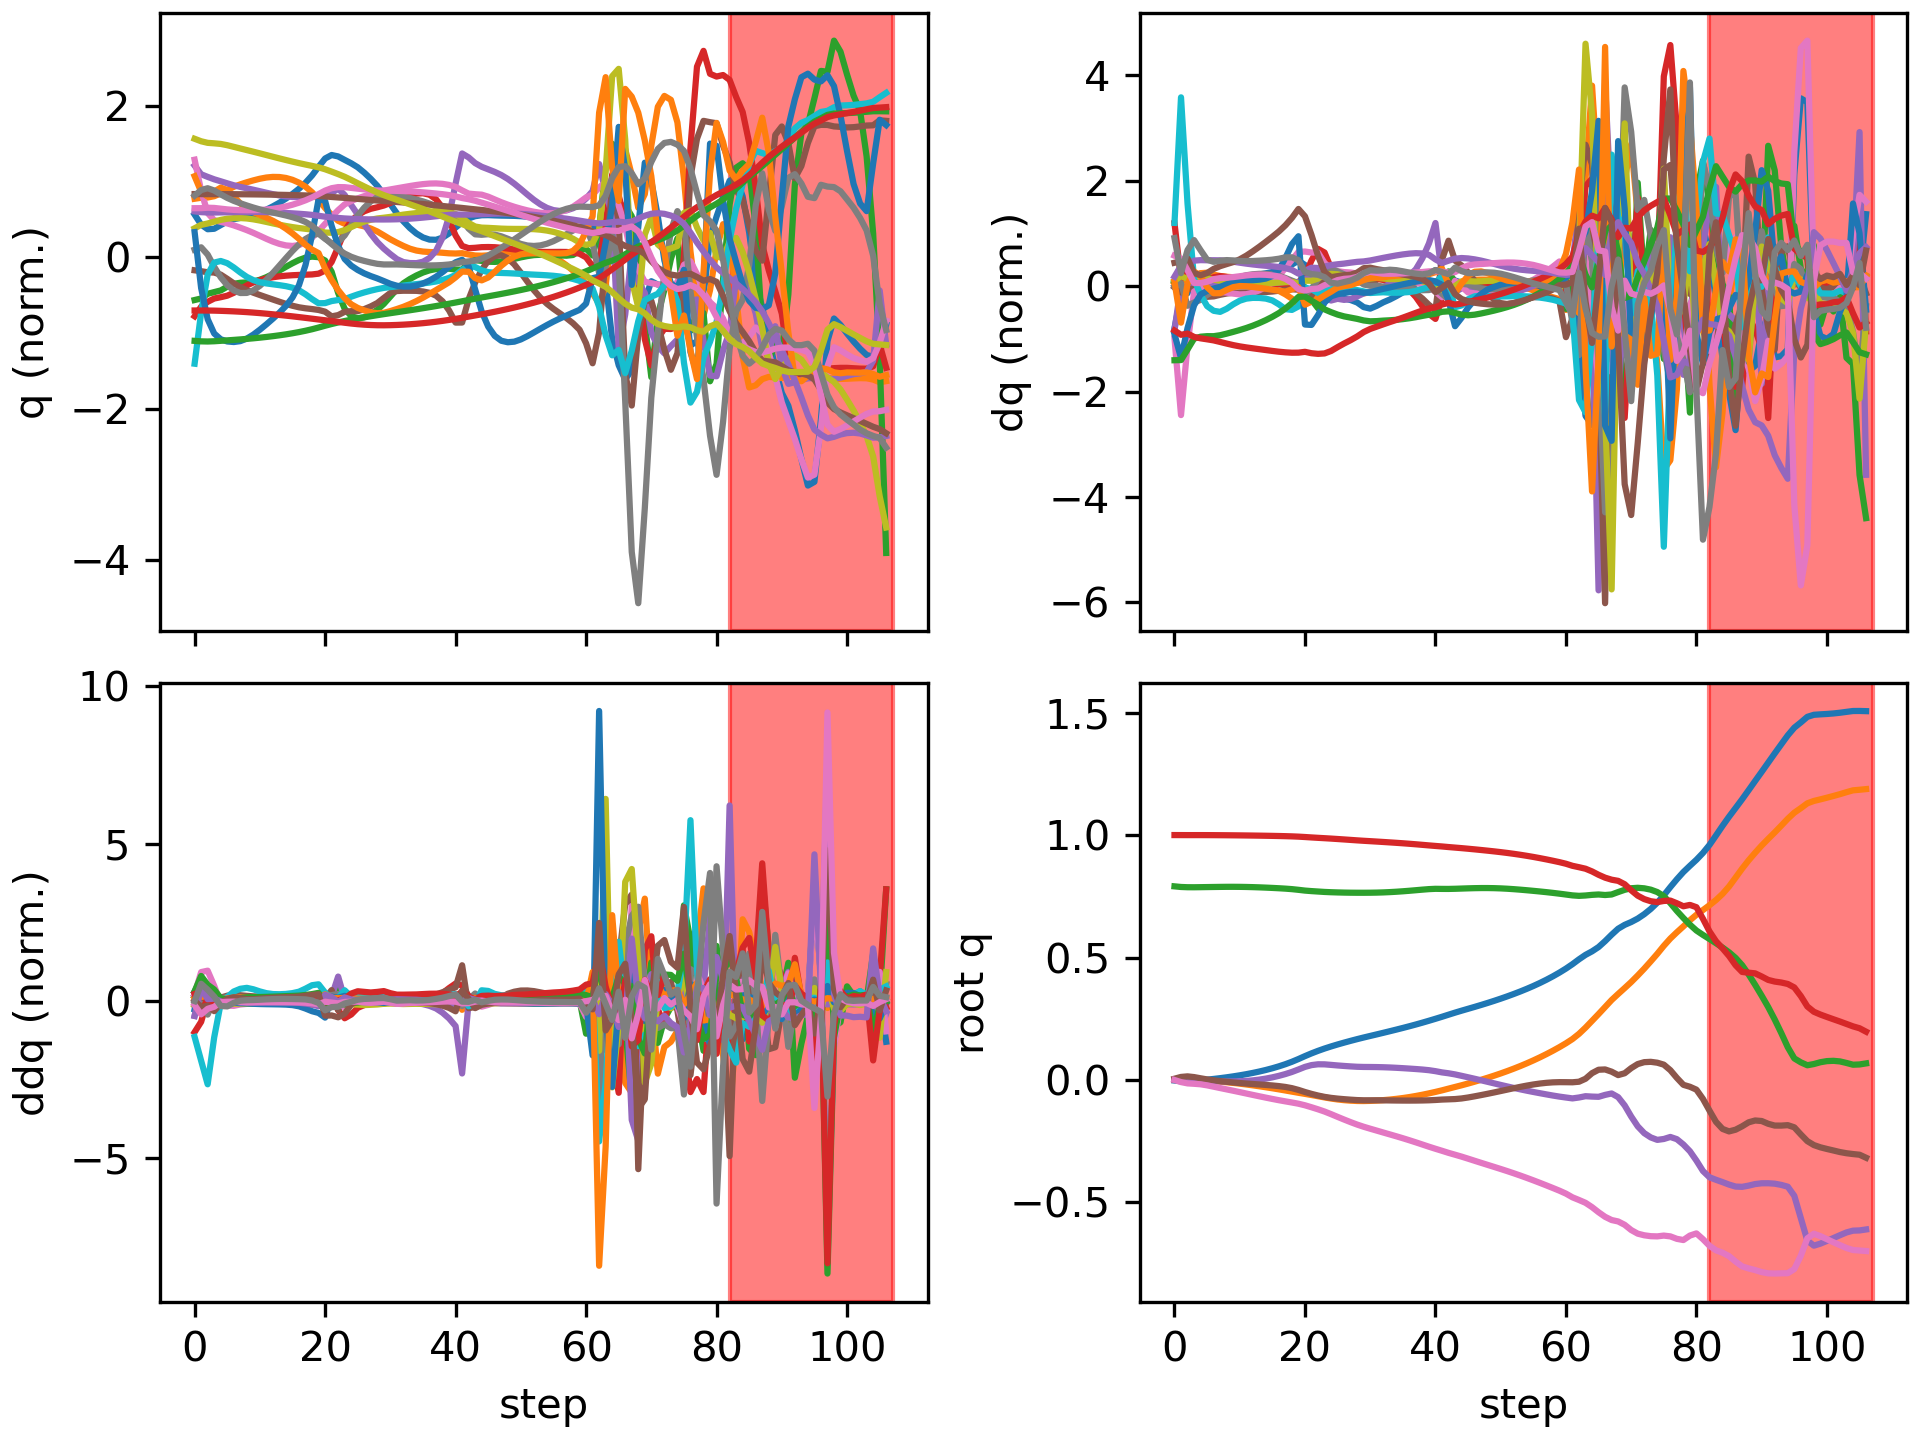

The data file committed next to this chart (first rows):
floating_base_joint_x, floating_base_joint_y, floating_base_joint_z, floating_base_joint_qw, floating_base_joint_qx, floating_base_joint_qy, floating_base_joint_qz, left_hip_pitch_joint_q, left_hip_roll_joint_q, left_hip_yaw_joint_q, left_knee_joint_q, left_ankle_pitch_joint_q, left_ankle_roll_joint_q, right_hip_pitch_joint_q, right_hip_roll_joint_q, right_hip_yaw_joint_q, right_knee_joint_q, right_ankle_pitch_joint_q, right_ankle_roll_joint_q, floating_base_joint_vx, floating_base_joint_vy, floating_base_joint_vz, floating_base_joint_wx, floating_base_joint_wy
-0.002163, 0.0003079, 0.7906, 1, 0.0001796, 0.005244, -0.0001605, -0.05457, -0.001825, -0.002892, 0.1246, -0.07663, 9.044684757755192e-05, -0.05477, -0.0004151, 0.003146, 0.1247, -0.07667, -8.17480756483797e-06, -0.1115, 0.02754, -0.2076, 0.02949, 0.5841
-0.005277, 0.0003337, 0.788, 0.9999, 0.0003129, 0.01243, -0.008579, -0.09054, 0.001151, 0.0001822, 0.1748, -0.1116, -0.001627, -0.1991, 0.003761, 0.01767, 0.4684, -0.266, -0.02173, -0.1099, -0.02268, -0.05613, 0.06104, 0.4727
-0.00622, 0.0001052, 0.787, 0.9998, 0.001612, 0.01473, -0.01389, -0.1071, 0.001928, 0.00955, 0.2003, -0.1221, -0.00368, -0.3028, -0.009176, 0.0237, 0.7229, -0.3713, -0.02862, 0.00754, -0.008113, -0.04182, 0.121, 0.01192
-0.004612, -0.0005117, 0.7869, 0.9998, 0.001001, 0.0118, -0.01552, -0.1055, 0.005714, 0.01287, 0.2176, -0.132, -0.004248, -0.3357, -0.03082, 0.03149, 0.8032, -0.4198, -0.02155, 0.1266, -0.04816, 0.01272, -0.1842, -0.4855
-0.001815, -0.00165, 0.7872, 0.9998, -0.001191, 0.006899, -0.0176, -0.09233, 0.01415, 0.01618, 0.2245, -0.1399, -0.008157, -0.3438, -0.0496, 0.0391, 0.8139, -0.4392, -0.01612, 0.1481, -0.06488, 0.01963, -0.2292, -0.4897
0.001219, -0.003082, 0.7876, 0.9998, -0.0034, 0.002329, -0.0219, -0.07923, 0.02443, 0.0236, 0.2325, -0.1481, -0.0162, -0.3508, -0.0636, 0.04426, 0.7992, -0.4467, -0.01941, 0.1539, -0.0767, 0.01774, -0.1844, -0.4347
0.004276, -0.004764, 0.788, 0.9996, -0.004926, -0.001418, -0.02739, -0.0711, 0.03362, 0.0294, 0.2475, -0.156, -0.02483, -0.3602, -0.07292, 0.04673, 0.7705, -0.4486, -0.02842, 0.1535, -0.08947, 0.01825, -0.09779, -0.3376
0.00745, -0.006767, 0.7884, 0.9994, -0.005738, -0.004518, -0.03299, -0.06659, 0.04098, 0.03146, 0.267, -0.1625, -0.03208, -0.3708, -0.0775, 0.04702, 0.7371, -0.4456, -0.03813, 0.1643, -0.108, 0.01695, -0.04093, -0.2948
0.01091, -0.009146, 0.7887, 0.9992, -0.00603, -0.007355, -0.03844, -0.06208, 0.0472, 0.03219, 0.2861, -0.1683, -0.03786, -0.3822, -0.07734, 0.0452, 0.7072, -0.437, -0.04548, 0.1818, -0.1272, 0.009556, 0.002078, -0.2777
0.01475, -0.0119, 0.7887, 0.999, -0.005885, -0.01001, -0.04392, -0.05565, 0.05282, 0.03391, 0.3018, -0.174, -0.04271, -0.3947, -0.07279, 0.04151, 0.6855, -0.4235, -0.05046, 0.2011, -0.1453, -0.002199, 0.04339, -0.2547
0.01898, -0.01497, 0.7885, 0.9987, -0.005219, -0.01241, -0.04954, -0.04709, 0.05772, 0.03746, 0.3138, -0.18, -0.04714, -0.4085, -0.06464, 0.03641, 0.6718, -0.407, -0.05432, 0.2215, -0.1603, -0.0155, 0.1005, -0.2219
0.02365, -0.01832, 0.7881, 0.9984, -0.003859, -0.01452, -0.05525, -0.03681, 0.06138, 0.04262, 0.3226, -0.1861, -0.05146, -0.4225, -0.05399, 0.03038, 0.6635, -0.3888, -0.05818, 0.2438, -0.1726, -0.02828, 0.1762, -0.1897
0.0288, -0.02189, 0.7874, 0.998, -0.001649, -0.01643, -0.06095, -0.02509, 0.06321, 0.04889, 0.3291, -0.192, -0.05577, -0.4355, -0.0418, 0.02414, 0.6574, -0.3697, -0.06258, 0.2693, -0.1833, -0.03963, 0.2659, -0.1674
0.03451, -0.02568, 0.7865, 0.9976, 0.001496, -0.01827, -0.06658, -0.01194, 0.06285, 0.05588, 0.3338, -0.1971, -0.06001, -0.4461, -0.02875, 0.01822, 0.6517, -0.3493, -0.0677, 0.2982, -0.1938, -0.04935, 0.3616, -0.1587
0.04084, -0.02967, 0.7854, 0.9972, 0.005622, -0.02018, -0.07209, 0.002825, 0.06004, 0.0632, 0.3373, -0.201, -0.06403, -0.4533, -0.01551, 0.01285, 0.6449, -0.3264, -0.07359, 0.3307, -0.2041, -0.05757, 0.463, -0.1649
0.04787, -0.03388, 0.7842, 0.9967, 0.01075, -0.02236, -0.07745, 0.01945, 0.05453, 0.07039, 0.3396, -0.2032, -0.06765, -0.4557, -0.002692, 0.008135, 0.6348, -0.2979, -0.08031, 0.3673, -0.2144, -0.06496, 0.5678, -0.1878
0.0557, -0.03828, 0.7828, 0.9961, 0.01691, -0.02499, -0.08258, 0.0382, 0.04606, 0.07685, 0.3413, -0.2037, -0.0706, -0.4516, 0.009022, 0.00418, 0.6175, -0.2562, -0.08788, 0.4087, -0.2238, -0.07455, 0.678, -0.2305
0.06447, -0.04285, 0.7812, 0.9955, 0.02417, -0.02846, -0.08737, 0.05987, 0.03403, 0.08156, 0.3425, -0.2024, -0.07254, -0.4388, 0.01859, 0.0007437, 0.5902, -0.1878, -0.09623, 0.4586, -0.231, -0.08902, 0.8057, -0.3228
0.07434, -0.04754, 0.7792, 0.9947, 0.03273, -0.03339, -0.09197, 0.08587, 0.01753, 0.08351, 0.3437, -0.2, -0.07394, -0.417, 0.02518, -0.002304, 0.5581, -0.08711, -0.103, 0.5178, -0.2358, -0.1149, 0.959, -0.4821
0.08551, -0.05226, 0.7764, 0.9935, 0.04283, -0.04051, -0.09688, 0.117, -0.004343, 0.08242, 0.3478, -0.1985, -0.07569, -0.3866, 0.02793, -0.007513, 0.5301, 0.03482, -0.1079, 0.5869, -0.2349, -0.165, 1.144, -0.7238
0.09744, -0.05674, 0.7733, 0.992, 0.05339, -0.0491, -0.1034, 0.1468, -0.02956, 0.07578, 0.3637, -0.1956, -0.07894, -0.353, 0.01883, -0.01525, 0.5313, 0.02913, -0.1297, 0.5903, -0.2251, -0.1281, 0.9915, -0.7806
0.1086, -0.06142, 0.7712, 0.9903, 0.06074, -0.05674, -0.1114, 0.1593, -0.0496, 0.05349, 0.4089, -0.1875, -0.08796, -0.321, 0.01097, -0.01603, 0.545, -0.05555, -0.1457, 0.5446, -0.2418, -0.08375, 0.606, -0.724
0.1189, -0.06631, 0.7695, 0.9887, 0.06407, -0.06346, -0.1198, 0.1542, -0.06748, 0.01119, 0.4871, -0.1697, -0.08552, -0.2894, 0.01277, -0.01334, 0.5518, -0.1228, -0.1598, 0.5023, -0.2491, -0.08775, 0.1734, -0.7031
0.1284, -0.07121, 0.7678, 0.9872, 0.06382, -0.06898, -0.1289, 0.1418, -0.07633, -0.02044, 0.5711, -0.1952, -0.07926, -0.2625, 0.02499, -0.004511, 0.558, -0.1677, -0.1713, 0.4493, -0.2442, -0.06843, -0.1637, -0.5725
0.1369, -0.07576, 0.7666, 0.9856, 0.06162, -0.07305, -0.1395, 0.1297, -0.07766, -0.0349, 0.6244, -0.2356, -0.07798, -0.2469, 0.04309, 0.008237, 0.5743, -0.1901, -0.1797, 0.4186, -0.2151, -0.04813, -0.2693, -0.4765
0.145, -0.07955, 0.7658, 0.9839, 0.05931, -0.07607, -0.1507, 0.1152, -0.07949, -0.03906, 0.6543, -0.274, -0.07797, -0.2347, 0.06033, 0.0212, 0.5896, -0.2048, -0.1848, 0.3919, -0.1693, -0.037, -0.2476, -0.374
0.1526, -0.08244, 0.7651, 0.9821, 0.05729, -0.07837, -0.1616, 0.09596, -0.08397, -0.03717, 0.6746, -0.3138, -0.07406, -0.2242, 0.07438, 0.03174, 0.6029, -0.2163, -0.1883, 0.372, -0.1262, -0.02754, -0.2281, -0.3241
0.1598, -0.08451, 0.7647, 0.9802, 0.05544, -0.0804, -0.1722, 0.07386, -0.09047, -0.03116, 0.6875, -0.3521, -0.06886, -0.2145, 0.0854, 0.03971, 0.6148, -0.2255, -0.191, 0.3584, -0.08672, -0.01506, -0.2182, -0.3064
0.1668, -0.08574, 0.7645, 0.9784, 0.05391, -0.0821, -0.1821, 0.04886, -0.09926, -0.02235, 0.6956, -0.3852, -0.06244, -0.2055, 0.09291, 0.04524, 0.6251, -0.2334, -0.1923, 0.3444, -0.04243, -0.003791, -0.1742, -0.2473
0.1734, -0.08598, 0.7644, 0.9766, 0.05319, -0.08291, -0.191, 0.01819, -0.1107, -0.01064, 0.7047, -0.4116, -0.05272, -0.1986, 0.09567, 0.04842, 0.6334, -0.2424, -0.1917, 0.3272, 0.009254, 0.002087, -0.08299, -0.1091
0.1798, -0.08536, 0.7646, 0.9751, 0.05299, -0.0829, -0.199, -0.01674, -0.1224, 0.003936, 0.7181, -0.4338, -0.04319, -0.1929, 0.09558, 0.05202, 0.6389, -0.2516, -0.1893, 0.3178, 0.04646, 0.01515, -0.07224, -0.04933
0.1862, -0.08411, 0.7651, 0.9735, 0.05266, -0.08285, -0.2067, -0.05019, -0.1327, 0.01883, 0.7335, -0.4539, -0.03953, -0.1876, 0.09502, 0.05712, 0.6436, -0.2581, -0.1864, 0.32, 0.07401, 0.03287, -0.1024, -0.08772
0.1926, -0.0823, 0.7659, 0.9718, 0.052, -0.08313, -0.2145, -0.07888, -0.1422, 0.03048, 0.7473, -0.466, -0.03895, -0.1823, 0.09372, 0.06175, 0.6491, -0.2611, -0.1832, 0.3253, 0.1014, 0.05097, -0.1252, -0.1228
0.1991, -0.07997, 0.7671, 0.9701, 0.05102, -0.08353, -0.2222, -0.1031, -0.1505, 0.03893, 0.7588, -0.4699, -0.039, -0.1771, 0.0914, 0.06516, 0.6541, -0.2609, -0.1795, 0.3291, 0.128, 0.06783, -0.1541, -0.124
0.2057, -0.07712, 0.7686, 0.9683, 0.04973, -0.08387, -0.2299, -0.1226, -0.156, 0.04601, 0.767, -0.4703, -0.03915, -0.1722, 0.08861, 0.06832, 0.6587, -0.2574, -0.1752, 0.3342, 0.1536, 0.08401, -0.1878, -0.1207
0.2125, -0.07374, 0.7705, 0.9665, 0.0482, -0.0841, -0.2379, -0.1366, -0.159, 0.05187, 0.7691, -0.4646, -0.04035, -0.1683, 0.08543, 0.07165, 0.6636, -0.2505, -0.1705, 0.3416, 0.1806, 0.09786, -0.2142, -0.1119
0.2194, -0.06981, 0.7726, 0.9645, 0.04651, -0.08416, -0.2461, -0.1444, -0.1604, 0.05617, 0.7612, -0.4497, -0.0429, -0.1657, 0.08155, 0.07476, 0.6692, -0.2405, -0.1653, 0.3513, 0.209, 0.1089, -0.2365, -0.09418
0.2266, -0.06531, 0.7748, 0.9623, 0.04469, -0.08401, -0.2547, -0.145, -0.1612, 0.05879, 0.7377, -0.4206, -0.04833, -0.165, 0.0766, 0.07664, 0.6763, -0.2277, -0.1598, 0.3631, 0.2378, 0.1148, -0.2635, -0.07397
0.2341, -0.06024, 0.7772, 0.9601, 0.04263, -0.08365, -0.2636, -0.1374, -0.1626, 0.05954, 0.6929, -0.3675, -0.05914, -0.167, 0.07056, 0.07634, 0.6865, -0.2121, -0.1544, 0.3773, 0.2659, 0.1113, -0.3067, -0.05597
0.2418, -0.05466, 0.7793, 0.9578, 0.03997, -0.08292, -0.2724, -0.1222, -0.1642, 0.05955, 0.6279, -0.2812, -0.07663, -0.172, 0.06415, 0.07286, 0.7002, -0.1947, -0.1489, 0.3902, 0.29, 0.09222, -0.4001, -0.03076
0.2498, -0.0487, 0.7805, 0.9556, 0.03598, -0.08166, -0.2809, -0.1012, -0.1648, 0.05768, 0.5478, -0.1493, -0.09982, -0.1811, 0.05875, 0.06422, 0.7203, -0.1787, -0.1419, 0.4017, 0.3038, 0.0294, -0.5799, -0.0222
0.258, -0.04236, 0.7802, 0.9535, 0.03095, -0.07996, -0.2891, -0.08196, -0.1639, 0.05772, 0.4931, -0.02771, -0.09969, -0.1974, 0.0524, 0.0474, 0.754, -0.1705, -0.1338, 0.4224, 0.3359, -0.01944, -0.489, -0.04256
0.2665, -0.03538, 0.7801, 0.951, 0.02739, -0.07899, -0.2975, -0.06819, -0.1677, 0.07105, 0.4814, -0.0436, -0.05522, -0.2124, 0.03694, 0.02581, 0.782, -0.1926, -0.1341, 0.4275, 0.3557, 0.01203, -0.3879, -0.07483
0.2749, -0.02854, 0.7807, 0.9488, 0.02275, -0.07794, -0.3052, -0.06033, -0.1707, 0.07655, 0.4833, -0.06664, -0.02324, -0.2152, 0.02686, 0.01064, 0.7734, -0.2709, -0.143, 0.4103, 0.3358, 0.03993, -0.6215, -0.0598
0.2829, -0.02171, 0.7816, 0.9466, 0.01696, -0.07548, -0.3129, -0.05694, -0.1713, 0.07493, 0.4866, -0.08142, 0.00104, -0.2173, 0.02607, 0.005928, 0.7513, -0.3454, -0.1462, 0.3914, 0.3477, 0.04844, -0.7221, 0.08847
0.2906, -0.01453, 0.7825, 0.9442, 0.01102, -0.07151, -0.3213, -0.05657, -0.1703, 0.07338, 0.4873, -0.09169, 0.01833, -0.2267, 0.02709, 0.004879, 0.7391, -0.3965, -0.1421, 0.3842, 0.3673, 0.04277, -0.7689, 0.2017
0.2984, -0.006989, 0.7832, 0.9417, 0.00495, -0.06673, -0.3299, -0.05751, -0.1681, 0.07303, 0.4864, -0.1021, 0.02706, -0.2396, 0.02632, 0.003348, 0.735, -0.4279, -0.1343, 0.3908, 0.384, 0.03033, -0.7994, 0.2408
0.3063, 0.0008834, 0.7836, 0.939, -0.001262, -0.06163, -0.3383, -0.05823, -0.1654, 0.07397, 0.4836, -0.1146, 0.02884, -0.2523, 0.02334, 0.001656, 0.7336, -0.4443, -0.1257, 0.404, 0.401, 0.01301, -0.8173, 0.2581
0.3146, 0.009106, 0.7836, 0.9363, -0.007576, -0.05632, -0.3467, -0.05864, -0.1625, 0.07605, 0.4795, -0.1305, 0.02324, -0.2637, 0.01895, 0.0007209, 0.7321, -0.4494, -0.1183, 0.4195, 0.4193, -0.008446, -0.8304, 0.2733
0.3232, 0.01771, 0.7832, 0.9334, -0.01392, -0.05081, -0.355, -0.05918, -0.1597, 0.07899, 0.4749, -0.1496, 0.01136, -0.2737, 0.01411, 0.000418, 0.7299, -0.4474, -0.1129, 0.4361, 0.4397, -0.0326, -0.8373, 0.2922
0.3321, 0.02675, 0.7823, 0.9303, -0.02023, -0.04513, -0.3634, -0.06033, -0.1576, 0.08204, 0.4704, -0.1711, -0.004441, -0.2825, 0.009792, 0.0003122, 0.7273, -0.4398, -0.1097, 0.4544, 0.4621, -0.05709, -0.8357, 0.3082
0.3414, 0.03626, 0.7809, 0.927, -0.02641, -0.03936, -0.3721, -0.06239, -0.1569, 0.08462, 0.4665, -0.1934, -0.02153, -0.2903, 0.006964, 0.0001668, 0.7248, -0.4288, -0.1085, 0.4748, 0.4862, -0.07918, -0.8262, 0.3161
0.3511, 0.04627, 0.7791, 0.9234, -0.03243, -0.03362, -0.381, -0.06559, -0.1578, 0.08651, 0.4636, -0.2147, -0.03786, -0.2968, 0.006147, -0.0006425, 0.7225, -0.4163, -0.1081, 0.498, 0.5128, -0.09709, -0.8047, 0.3138
0.3614, 0.05685, 0.777, 0.9195, -0.0382, -0.02809, -0.3903, -0.07003, -0.1611, 0.08721, 0.4619, -0.2331, -0.05211, -0.3016, 0.007176, -0.002948, 0.7204, -0.4036, -0.1081, 0.5249, 0.5419, -0.1103, -0.7714, 0.2987
0.3722, 0.06802, 0.7747, 0.9153, -0.0437, -0.02296, -0.3998, -0.07551, -0.1667, 0.08731, 0.4615, -0.2473, -0.06388, -0.3039, 0.01013, -0.006771, 0.7179, -0.3912, -0.1082, 0.556, 0.5728, -0.1196, -0.7305, 0.2667
0.3837, 0.07984, 0.7722, 0.9107, -0.04894, -0.01839, -0.4098, -0.08159, -0.1751, 0.08679, 0.4616, -0.2563, -0.07359, -0.3031, 0.01471, -0.01239, 0.7146, -0.3795, -0.1083, 0.5916, 0.6058, -0.1266, -0.683, 0.2217
0.396, 0.09232, 0.7697, 0.9058, -0.05397, -0.01456, -0.42, -0.08767, -0.1861, 0.08588, 0.4618, -0.2597, -0.08231, -0.2983, 0.02049, -0.02002, 0.7098, -0.3689, -0.1084, 0.6321, 0.6398, -0.1336, -0.6345, 0.1566
0.4091, 0.1055, 0.7669, 0.9006, -0.05885, -0.01164, -0.4304, -0.09326, -0.1998, 0.08539, 0.4614, -0.2574, -0.09129, -0.2886, 0.02709, -0.02969, 0.7029, -0.359, -0.1079, 0.6769, 0.6754, -0.1433, -0.5852, 0.07971
0.4232, 0.1194, 0.7639, 0.8951, -0.06356, -0.009707, -0.4411, -0.09772, -0.2159, 0.08678, 0.459, -0.2487, -0.1012, -0.2735, 0.03367, -0.04173, 0.6935, -0.3493, -0.1047, 0.7266, 0.7141, -0.1562, -0.525, 0.001256
0.4384, 0.1341, 0.7607, 0.8894, -0.0679, -0.008878, -0.452, -0.1004, -0.2338, 0.09554, 0.4521, -0.2325, -0.1135, -0.2526, 0.03844, -0.05818, 0.6806, -0.3398, -0.09614, 0.783, 0.7578, -0.1712, -0.4328, -0.07343
... 47 more rows
